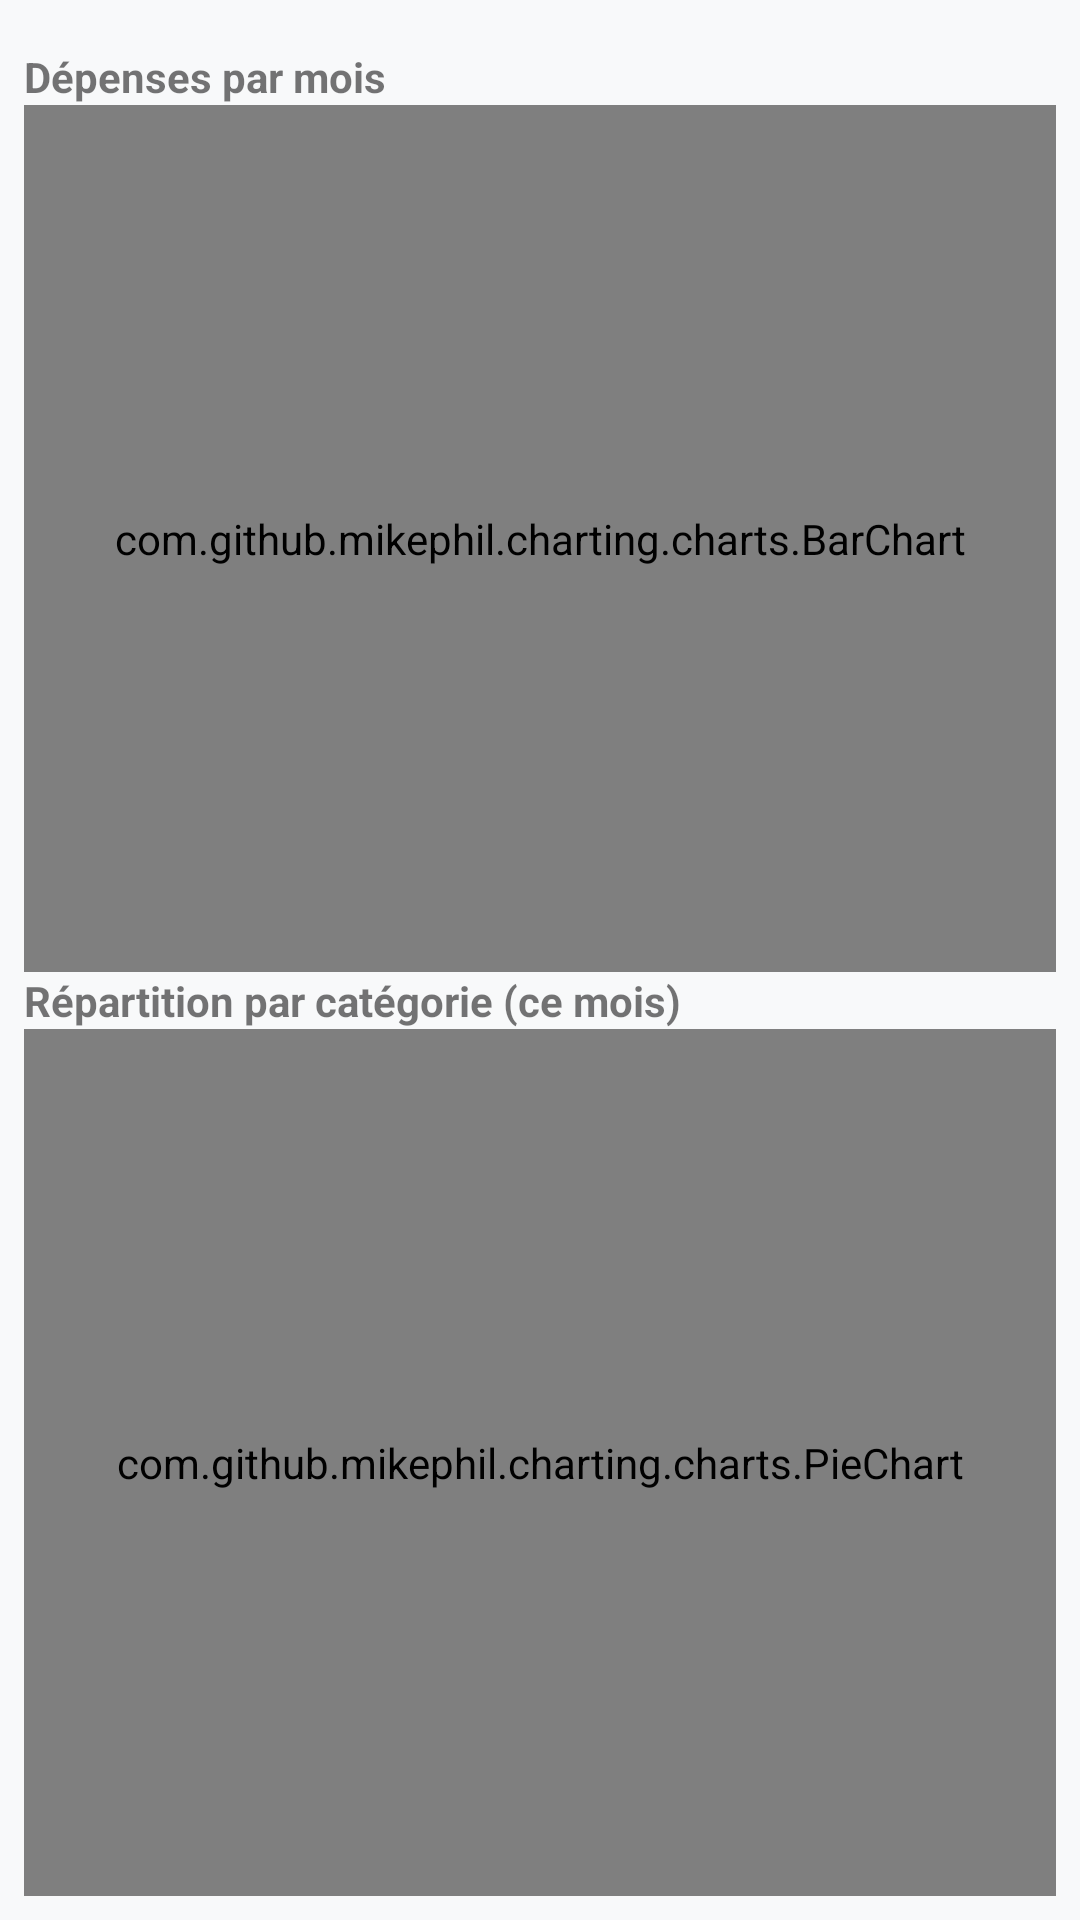

Reconstruct the res/layout file that produces this screen, plus the resources it refers to.
<!-- AndroidManifest.xml: application theme Theme.GestionDepenses -->
<!-- res/layout/fragment_stats.xml -->
<?xml version="1.0" encoding="utf-8"?>
<LinearLayout xmlns:android="http://schemas.android.com/apk/res/android"
    android:layout_width="match_parent"
    android:layout_height="match_parent"
    android:orientation="vertical"
    android:padding="8dp">
    <TextView
        android:layout_width="wrap_content"
        android:layout_height="wrap_content"
        android:text="Dépenses par mois"
        android:textStyle="bold"
        android:layout_marginTop="8dp" />
    <com.github.mikephil.charting.charts.BarChart
        android:id="@+id/barChart"
        android:layout_width="match_parent"
        android:layout_height="0dp"
        android:layout_weight="1" />
    <TextView
        android:layout_width="wrap_content"
        android:layout_height="wrap_content"
        android:text="Répartition par catégorie (ce mois)"
        android:textStyle="bold" />
    <com.github.mikephil.charting.charts.PieChart
        android:id="@+id/pieChart"
        android:layout_width="match_parent"
        android:layout_height="0dp"
        android:layout_weight="1" />
</LinearLayout>
<!-- resources referenced by this layout -->
<resources>
  <style name="Theme.GestionDepenses" parent="Theme.MaterialComponents.DayNight.NoActionBar">
          <item name="colorPrimary">@color/primary</item>
          <item name="colorPrimaryDark">@color/primaryDark</item>
          <item name="colorAccent">@color/accent</item>
          <item name="android:statusBarColor">@color/primaryDark</item>
          <item name="android:windowBackground">@color/background</item>
      </style>
  <color name="primary">#6200EE</color>
  <color name="primaryDark">#3700B3</color>
  <color name="accent">#03DAC5</color>
  <color name="background">#F8F9FA</color>
</resources>
